Run: headless pygame with SDL's dummy video driver; simulated clock (each Clock.tick advances the game by its frame time, no real sleeping); random seed 0; keys injected as events and as key.get_pressed() state; mouse plan: one left click at the window centre at the start of phase 2, then a move to the lower-right quarter at the start of phase 3.
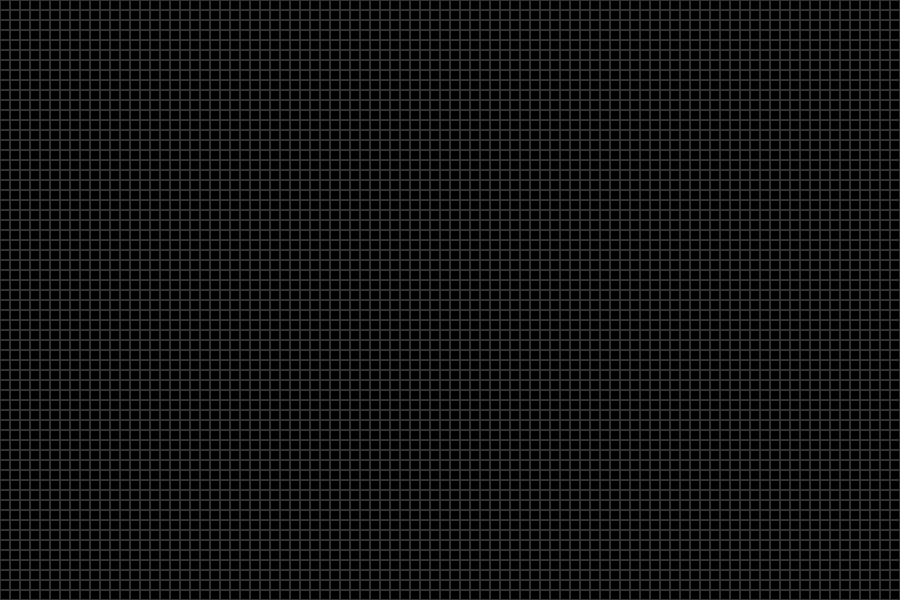
Frame 1 of 4 · flips 1–60 · no input
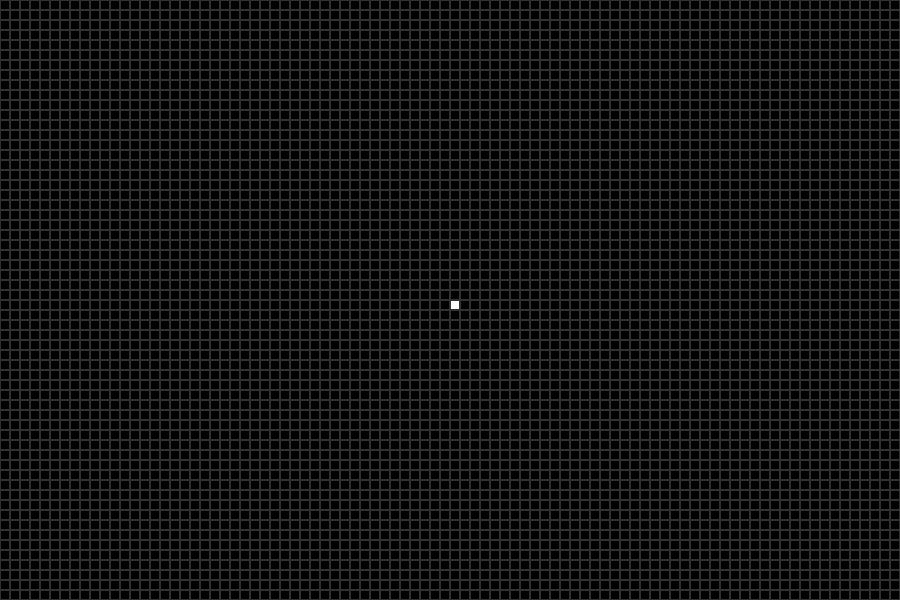
Frame 2 of 4 · flips 61–180 · clicked the window centre · tapped SPACE, RETURN · held RIGHT (→), D
Frame 3 of 4 · flips 181–300 · moved the mouse to the lower-right quarter · held DOWN (↓), S · screen unchanged from frame 2, image omitted
Frame 4 of 4 · flips 301–420 · held LEFT (←), A, UP (↑), W · screen unchanged from frame 3, image omitted

The pygame program that drew these frames:

import pygame
import sys

BLACK = (0, 0, 0)
GRAY = (50, 50, 50)
WHITE = (255, 255, 255)
WINDOW_HEIGHT = 600
WINDOW_WIDTH = 900
BLOCK_SIZE = 10
GAME_SPEED = 350

screen = pygame.display.set_mode((WINDOW_WIDTH, WINDOW_HEIGHT))
clock = pygame.time.Clock()
horizontal_blocks = int(WINDOW_WIDTH / BLOCK_SIZE)
vertical_blocks = int(WINDOW_HEIGHT / BLOCK_SIZE)
arr = [[False] * vertical_blocks for i in range(horizontal_blocks)]
running = False


def draw_grid():
    for x in range(0, WINDOW_WIDTH, BLOCK_SIZE):
        for y in range(0, WINDOW_HEIGHT, BLOCK_SIZE):
            rect = pygame.Rect(x, y, BLOCK_SIZE, BLOCK_SIZE)
            pygame.draw.rect(screen, GRAY, rect, 1)


def setBlockColor(x, y, color):
    coordX = x * BLOCK_SIZE
    coordY = y * BLOCK_SIZE
    rect = pygame.Rect(coordX, coordY, BLOCK_SIZE, BLOCK_SIZE)
    pygame.draw.rect(screen, color, rect)


def toggleBlockState(pos):
    global running
    x = int(pos[0] / BLOCK_SIZE)
    y = int(pos[1] / BLOCK_SIZE)
    arr[x][y] = not arr[x][y]
    if x == 0 and y == 0:
        running = not running


def handle_events():
    for event in pygame.event.get():
        if event.type == pygame.QUIT:
            pygame.quit()
            sys.exit()
        if event.type == pygame.MOUSEBUTTONUP:
            toggleBlockState(pygame.mouse.get_pos())


def draw_lifes():
    for x in range(horizontal_blocks):
        for y in range(vertical_blocks):
            if arr[x][y]:
                setBlockColor(x, y, WHITE)
            else:
                setBlockColor(x, y, BLACK)


def resolve_array():
    array = [[False] * vertical_blocks for i in range(horizontal_blocks)]
    for x in range(horizontal_blocks):
        for y in range(vertical_blocks):
            n = number_of_neighbours(x, y)
            array[x][y] = arr[x][y]
            if n == 3:
                array[x][y] = True
            elif n != 2:
                array[x][y] = False
    return array


def number_of_neighbours(x, y):
    result = 0
    for i in range(3):
        if safe_list_get(arr, x - 1 + i, y - 1, False):
            result += 1
    for i in range(3):
        if safe_list_get(arr, x - 1 + i, y + 1, False):
            result += 1
    if safe_list_get(arr, x - 1, y, False):
        result += 1
    if safe_list_get(arr, x + 1, y, False):
        result += 1
    return result


def safe_list_get(l, x, y, default):
    try:
        return l[x][y]
    except IndexError:
        return default


pygame.init()
while True:
    screen.fill(BLACK)
    handle_events()
    draw_lifes()
    draw_grid()
    pygame.display.update()

    if running:
        arr = resolve_array()
        pygame.time.delay(GAME_SPEED)
